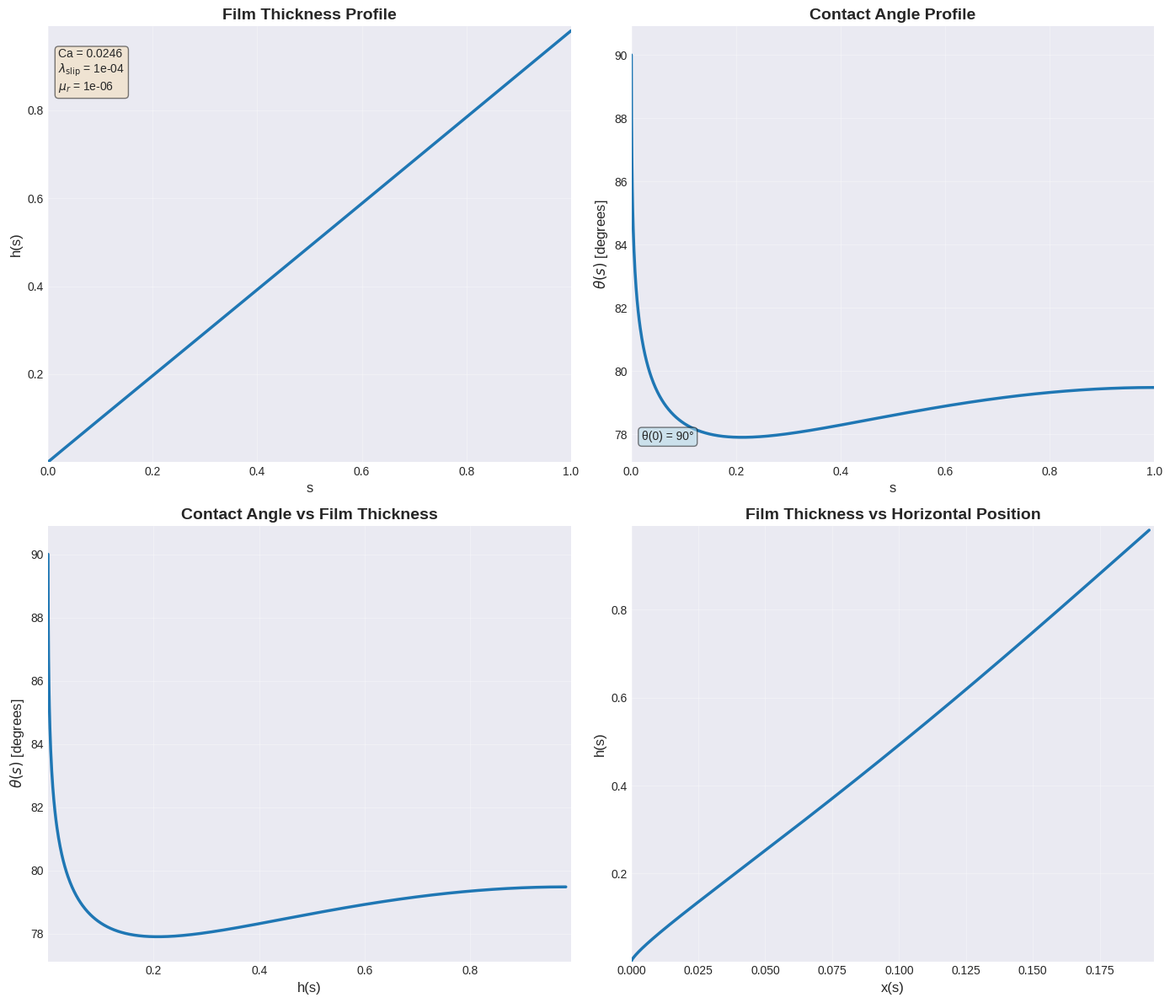

Python code for this plot:
import numpy as np
import matplotlib.pyplot as plt
from scipy.integrate import solve_bvp
import os
import sys
from functools import partial
import argparse

# Default parameters (can be overridden via command line)
DEFAULT_DELTA = 1e0  # Minimum dimensionless grid cell size (for the DNS) and the maximum s-value for the solver.
DEFAULT_CA = 0.0246  # Capillary number
DEFAULT_LAMBDA_SLIP = 1e-4  # Slip length
DEFAULT_MU_R = 1e-6  # \mu_g/\mu_l
DEFAULT_THETA0 = np.pi/2  # theta at s = 0
DEFAULT_W = 0  # curvature boundary condition at s = \Delta

# Define f1, f2, and f3 functions needed for the GLE
def f1(theta):
    return theta**2 - np.sin(theta)**2

def f2(theta):
    return theta - np.sin(theta) * np.cos(theta)

def f3(theta):
    return theta * (np.pi - theta) + np.sin(theta)**2

# Define f(theta, mu_r) function
def f(theta, mu_r):
    numerator = 2 * np.sin(theta)**3 * (mu_r**2 * f1(theta) + 2 * mu_r * f3(theta) + f1(np.pi - theta))
    denominator = 3 * (mu_r * f1(theta) * f2(np.pi - theta) - f1(np.pi - theta) * f2(theta))
    return numerator / denominator

# Define the coupled ODEs system
def GLE(s, y, Ca, mu_r, lambda_slip):
    h, theta, omega = y
    dh_ds = np.sin(theta) # dh/ds = sin(theta)
    dt_ds = omega # omega = dtheta/ds
    dw_ds = - 3 * Ca * f(theta, mu_r) / (h * (h + 3 * lambda_slip)) - np.cos(theta)
    return [dh_ds, dt_ds, dw_ds]


""" Note:
Set up the solver parameters:
- Need to set the boundary conditions for the ODEs. Since we are setting them at different points, we need 3 as fixed, 3 as guesses
- $\\Theta$ at $s=0$, $h$ at $s=0$, $d\\Theta/ds$ at $s=\\Delta$
- The guesses follow the known BCs when solved
- The 3rd "known" BC is the curvature at $s=\\Delta$, which is not known, but can be fed back from the DNS
"""

# Boundary conditions
def boundary_conditions(ya, yb, w_bc, theta0, lambda_slip):
    # ya corresponds to s = 0, yb corresponds to s = Delta
    h_a, theta_a, w_a = ya # boundary conditions at s = 0
    h_b, theta_b, w_b = yb # boundary conditions at s = Delta
    return [
        theta_a - theta0,      # theta(0), this forces theta_a to be essentially theta0. We set.
        h_a - lambda_slip,      # h(0) = lambda_slip, this forces h_a to be essentially lambda_slip. We set.
        w_b - w_bc         # w(Delta) = w_bc (curvature at s=Delta), this forces w_b (curvature at s=Delta) to be essentially w_bc, comes from the DNS.
    ]

def run_solver_and_plot(Delta, Ca, lambda_slip, mu_r, theta0, w, GUI=False, output_dir='output'):
    """Run the solver and either display or save plots

    Args:
        Delta (float): Maximum s-value for the solver
        Ca (float): Capillary number
        lambda_slip (float): Slip length
        mu_r (float): Viscosity ratio
        theta0 (float): Initial contact angle
        w (float): Curvature boundary condition at s=Delta
        GUI (bool): If True, display plots. If False, save to files.
        output_dir (str): Directory to save plots when GUI=False

    Returns:
        tuple: (solution, s_values, h_values, theta_values, w_values)
    """
    # Set matplotlib backend based on GUI parameter
    if not GUI:
        import matplotlib
        matplotlib.use('Agg')  # Use non-interactive backend
    
    # Create output directory if it doesn't exist (always create for CSV)
    os.makedirs(output_dir, exist_ok=True)

    # Initial guess for the solution
    s_range_local = np.linspace(0, Delta, 1000)  # Define the range of s
    y_guess_local = np.zeros((3, s_range_local.size))  # Initial guess for [h, theta, omega]
    y_guess_local[0, :] = np.linspace(lambda_slip, Delta, s_range_local.size)  # Linear guess for h
    y_guess_local[1, :] = theta0  # Initial guess for theta
    y_guess_local[2, :] = 0          # Initial guess for omega (dTheta/ds)

    # Solve the ODEs
    # Use partial to pass parameters to ODE and boundary condition functions
    GLE_with_params = partial(GLE, Ca=Ca, mu_r=mu_r, lambda_slip=lambda_slip)
    bc_with_params = partial(boundary_conditions, w_bc=w, theta0=theta0, lambda_slip=lambda_slip)
    solution = solve_bvp(GLE_with_params, bc_with_params, s_range_local, y_guess_local, max_nodes=1000000)

    # Extract the solution
    s_values_local = solution.x
    h_values_local, theta_values_local, w_values_local = solution.y
    theta_values_deg = theta_values_local*180/np.pi
    
    # Calculate x(s) = integral of cos(theta) ds
    x_values_local = np.zeros_like(s_values_local)
    x_values_local[1:] = np.cumsum(np.diff(s_values_local) * np.cos(theta_values_local[:-1]))

    # Plot the results with nice styling
    plt.style.use('seaborn-v0_8-darkgrid')
    
    # Define color
    solver_color = '#1f77b4'  # Blue
    
    # Create 2x2 subplot grid
    fig, ((ax1, ax2), (ax3, ax4)) = plt.subplots(2, 2, figsize=(14, 12))
    
    # Plot 1: h(s) vs s
    ax1.plot(s_values_local, h_values_local, '-', 
             color=solver_color, linewidth=2.5)
    ax1.set_xlabel('s', fontsize=12)
    ax1.set_ylabel('h(s)', fontsize=12)
    ax1.set_title('Film Thickness Profile', fontsize=14, fontweight='bold')
    ax1.grid(True, alpha=0.3)
    ax1.set_xlim(0, Delta)
    ax1.set_ylim(lambda_slip, 1.01*max(h_values_local))
    
    # Add text box with parameters
    textstr = f'Ca = {Ca}\n$\\lambda_\\text{{slip}}$ = {lambda_slip:.0e}\n$\\mu_r$ = {mu_r:.0e}'
    props = dict(boxstyle='round', facecolor='wheat', alpha=0.5)
    ax1.text(0.02, 0.95, textstr, transform=ax1.transAxes, fontsize=10,
             verticalalignment='top', bbox=props)
    
    # Plot 2: theta(s) vs s
    ax2.plot(s_values_local, theta_values_deg, '-', 
             color=solver_color, linewidth=2.5)
    ax2.set_xlabel('s', fontsize=12)
    ax2.set_ylabel('$\\theta(s)$ [degrees]', fontsize=12)
    ax2.set_title('Contact Angle Profile', fontsize=14, fontweight='bold')
    ax2.grid(True, alpha=0.3)
    ax2.set_xlim(0, Delta)
    ax2.set_ylim(0.99*min(theta_values_deg), 1.01*max(theta_values_deg))
    
    # Add initial condition text
    ax2.text(0.02, 0.05, f'θ(0) = {theta0*180/np.pi:.0f}°', transform=ax2.transAxes, fontsize=10,
             bbox=dict(boxstyle='round', facecolor='lightblue', alpha=0.5))
    
    # Plot 3: theta(s) vs h(s)
    ax3.plot(h_values_local, theta_values_deg, '-', 
             color=solver_color, linewidth=2.5)
    ax3.set_xlabel('h(s)', fontsize=12)
    ax3.set_ylabel('$\\theta(s)$ [degrees]', fontsize=12)
    ax3.set_title('Contact Angle vs Film Thickness', fontsize=14, fontweight='bold')
    ax3.grid(True, alpha=0.3)
    ax3.set_xlim(lambda_slip, 1.01*max(h_values_local))
    ax3.set_ylim(0.99*min(theta_values_deg), 1.01*max(theta_values_deg))
    
    # Plot 4: h(s) vs x(s)
    ax4.plot(x_values_local, h_values_local, '-', 
             color=solver_color, linewidth=2.5)
    ax4.set_xlabel('x(s)', fontsize=12)
    ax4.set_ylabel('h(s)', fontsize=12)
    ax4.set_title('Film Thickness vs Horizontal Position', fontsize=14, fontweight='bold')
    ax4.grid(True, alpha=0.3)
    ax4.set_xlim(0, 1.01*max(x_values_local))
    ax4.set_ylim(lambda_slip, 1.01*max(h_values_local))
    
    plt.tight_layout()
    
    if GUI:
        plt.show()
    else:
        plt.savefig(os.path.join(output_dir, 'GLE_profiles.png'), dpi=300, bbox_inches='tight')
        plt.close()

    # Save data to CSV file
    csv_data = np.column_stack((s_values_local, h_values_local, theta_values_local, w_values_local, x_values_local))
    csv_path = os.path.join(output_dir, 'data-python.csv')
    np.savetxt(csv_path, csv_data, delimiter=',', header='s,h,theta,w,x', comments='')
    print(f"Data saved to: {csv_path}")

    return solution, s_values_local, h_values_local, theta_values_local, w_values_local

# Main execution
if __name__ == "__main__":
    # Create argument parser
    parser = argparse.ArgumentParser(description='Solve Generalized Lubrication Equations (GLE)')
    
    # Add arguments for parameters
    parser.add_argument('--delta', type=float, default=DEFAULT_DELTA,
                        help=f'Maximum s-value for the solver (default: {DEFAULT_DELTA})')
    parser.add_argument('--ca', type=float, default=DEFAULT_CA,
                        help=f'Capillary number (default: {DEFAULT_CA})')
    parser.add_argument('--lambda-slip', type=float, default=DEFAULT_LAMBDA_SLIP,
                        help=f'Slip length (default: {DEFAULT_LAMBDA_SLIP})')
    parser.add_argument('--mu-r', type=float, default=DEFAULT_MU_R,
                        help=f'Viscosity ratio mu_g/mu_l (default: {DEFAULT_MU_R})')
    parser.add_argument('--theta0', type=float, default=DEFAULT_THETA0*180/np.pi,
                        help=f'Initial contact angle in degrees (default: {DEFAULT_THETA0*180/np.pi:.0f})')
    parser.add_argument('--w', type=float, default=DEFAULT_W,
                        help=f'Curvature boundary condition at s=Delta (default: {DEFAULT_W})')
    parser.add_argument('--gui', action='store_true',
                        help='Display plots in GUI mode')
    parser.add_argument('--output-dir', type=str, default='output',
                        help='Output directory for plots and data (default: output)')
    
    # Parse arguments
    args = parser.parse_args()
    
    # Convert theta0 from degrees to radians
    theta0_rad = args.theta0 * np.pi / 180
    
    # Run solver with parsed parameters
    solution, s_values_final, h_values_final, theta_values_final, w_values_final = run_solver_and_plot(
        Delta=args.delta,
        Ca=args.ca,
        lambda_slip=args.lambda_slip,
        mu_r=args.mu_r,
        theta0=theta0_rad,
        w=args.w,
        GUI=args.gui,
        output_dir=args.output_dir
    )

    print(f"Solution converged: {solution.success}")
    print(f"Number of iterations: {solution.niter}")
    
    # Print parameters used
    print("\nParameters used:")
    print(f"  Delta: {args.delta}")
    print(f"  Ca: {args.ca}")
    print(f"  lambda_slip: {args.lambda_slip}")
    print(f"  mu_r: {args.mu_r}")
    print(f"  theta0: {args.theta0}° ({theta0_rad:.4f} rad)")
    print(f"  w: {args.w}")

    if not args.gui:
        print(f"\nPlot saved to: {args.output_dir}/GLE_profiles.png")


# Note: difference between this code and the ones from our [coalleauges](https://doi.org/10.1140/epjs/s11734-024-01443-5) is that we are solving for a specific control parameter whereas they use continuation method to track solution branches as parameters vary.
